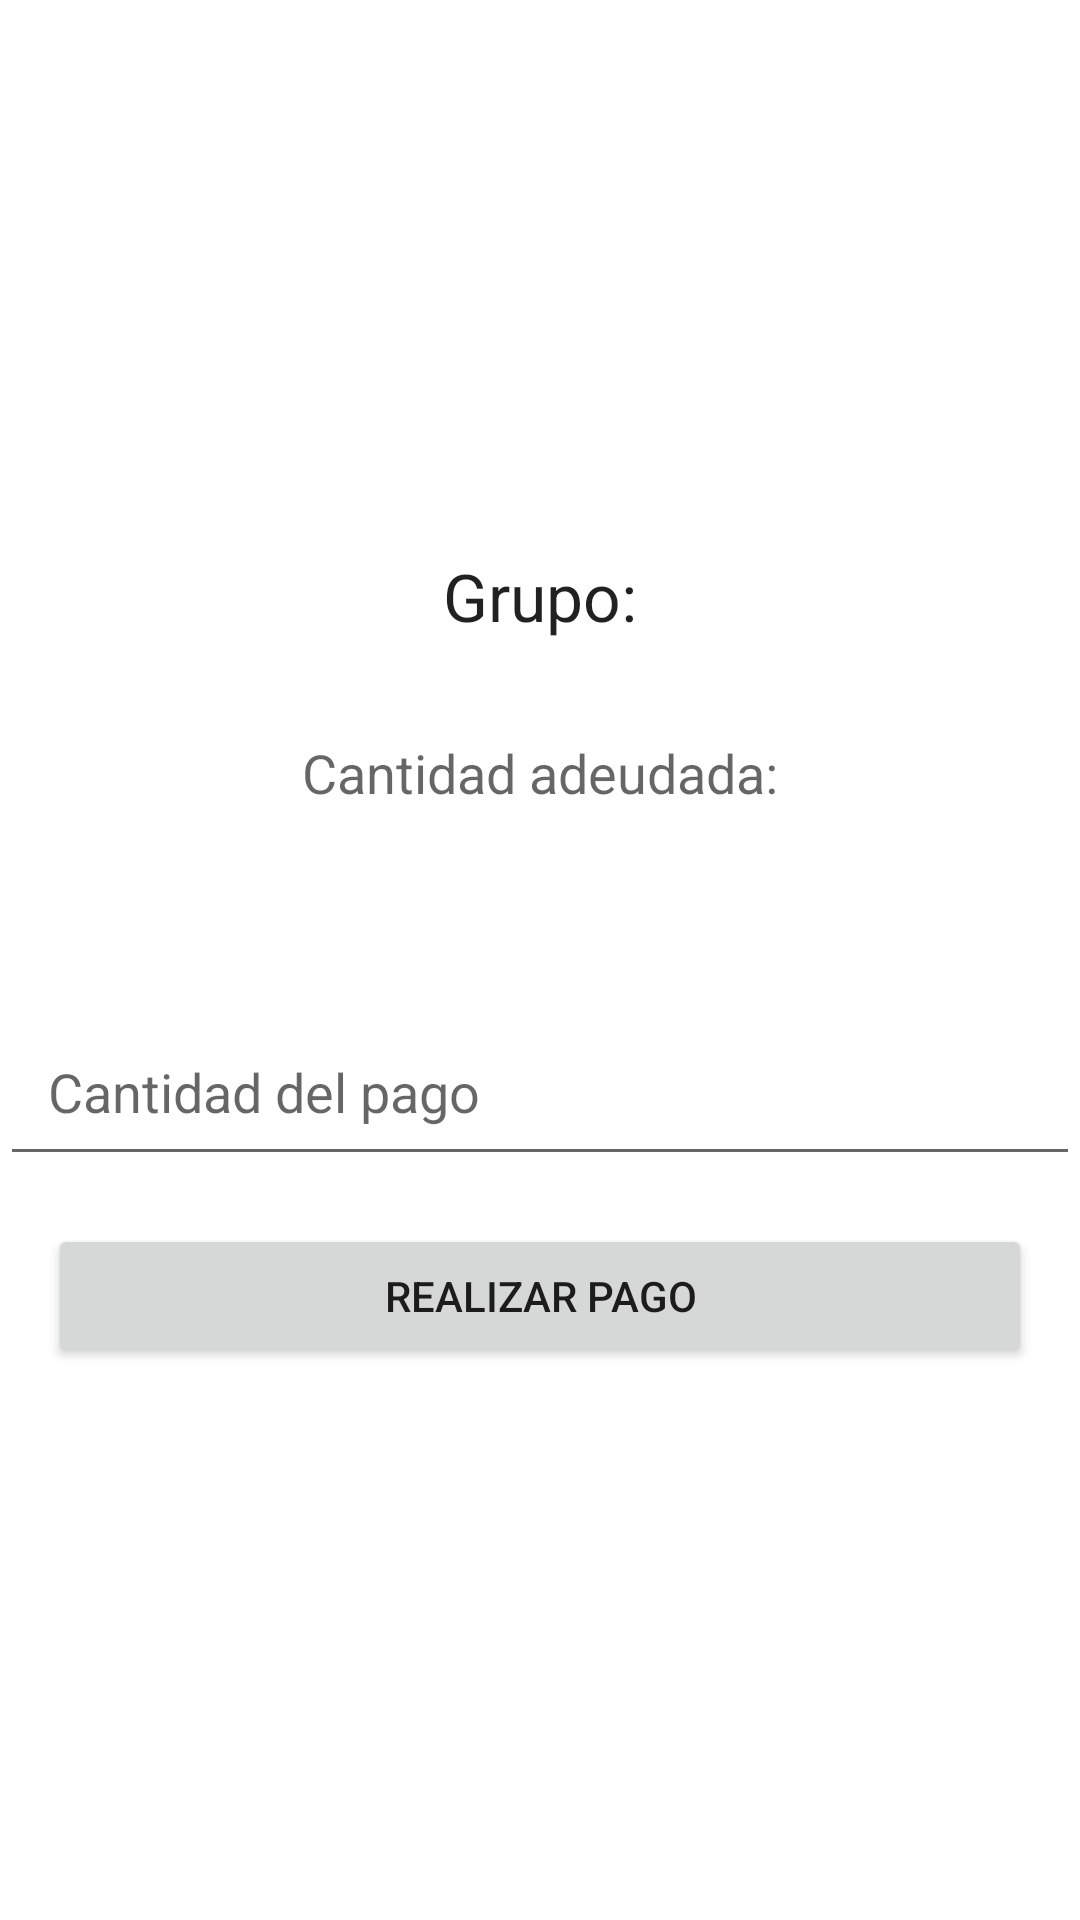

Write the Android layout XML for this screen, with the resource values it uses.
<!-- AndroidManifest.xml: application theme Theme.Paymate -->
<!-- res/layout/activity_pagar_deuda.xml -->
<?xml version="1.0" encoding="utf-8"?>
<LinearLayout xmlns:android="http://schemas.android.com/apk/res/android"
    android:layout_width="match_parent"
    android:layout_height="match_parent"
    android:orientation="vertical"
    android:gravity="center"
    >
    <TextView
        android:id="@+id/groupNameTextView"
        android:layout_width="match_parent"
        android:layout_height="wrap_content"
        android:text="@string/group_text"
        android:textAppearance="@style/TextAppearance.AppCompat.Large"
        android:textAlignment="center"
        android:padding="16dp"
        android:layout_gravity="center_horizontal"
        />

    <TextView
        android:id="@+id/amountToPayTextView"
        android:layout_width="match_parent"
        android:layout_height="wrap_content"
        android:text="@string/amount_to_pay_text"
        android:textAppearance="@style/TextAppearance.AppCompat.Medium"
        android:textAlignment="center"
        android:padding="16dp"
        android:layout_gravity="center_horizontal"
        android:layout_marginBottom="50dp"
        />

    <EditText
        android:id="@+id/payAmountEditText"
        android:layout_width="match_parent"
        android:layout_height="wrap_content"
        android:inputType="numberDecimal"
        android:hint="@string/pay_amount_hint"
        android:padding="16dp"
        android:layout_gravity="center_horizontal"
        />

    <Button
        android:id="@+id/confirmPaymentButton"
        android:layout_width="match_parent"
        android:layout_height="wrap_content"
        android:layout_margin="16dp"
        android:text="@string/confirm_payment_button_text"
        android:layout_gravity="center_horizontal"
        />
</LinearLayout>
<!-- resources referenced by this layout -->
<resources>
  <string name="amount_to_pay_text">Cantidad adeudada: </string>
  <string name="confirm_payment_button_text">Realizar pago</string>
  <string name="group_text">Grupo: </string>
  <string name="pay_amount_hint">Cantidad del pago</string>
  <style name="Theme.Paymate" parent="Theme.MaterialComponents.DayNight.DarkActionBar">
          
          <item name="colorPrimary">@color/purple_500</item>
          <item name="colorPrimaryVariant">@color/purple_700</item>
          <item name="colorOnPrimary">@color/white</item>
          
          <item name="colorSecondary">@color/teal_200</item>
          <item name="colorSecondaryVariant">@color/teal_700</item>
          <item name="colorOnSecondary">@color/black</item>
          
          <item name="android:statusBarColor">?attr/colorPrimaryVariant</item>
          
      </style>
  <!-- not gathered from this repository: default colours our renderer supplied (Android Studio template values) -->
  <color name="purple_500">#FF6200EE</color>
  <color name="purple_700">#FF3700B3</color>
  <color name="teal_200">#FF03DAC5</color>
  <color name="teal_700">#FF018786</color>
  <color name="black">#FF000000</color>
  <color name="white">#FFFFFFFF</color>
</resources>
